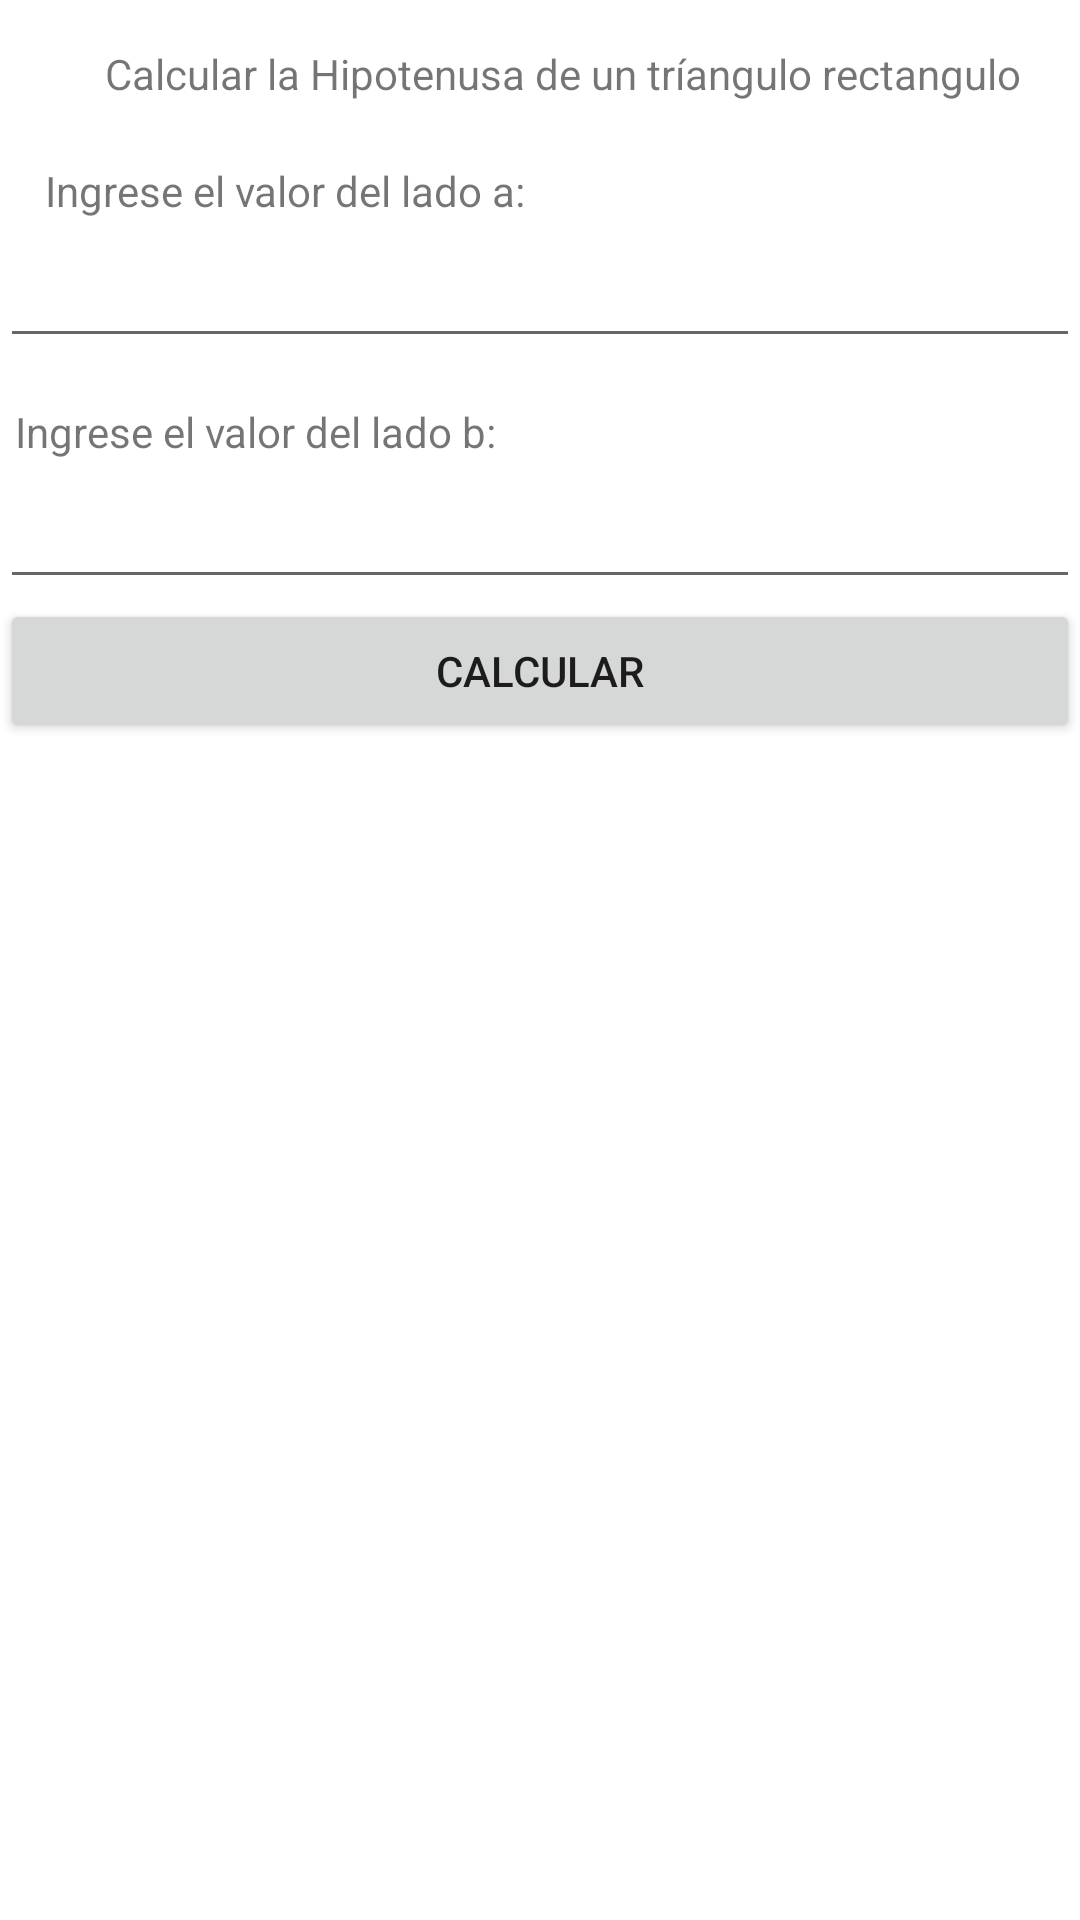

Produce the Android XML layout that renders to this screen, including the resource entries it uses.
<!-- AndroidManifest.xml: application theme Theme.EvaluaciónSemana4 -->
<!-- res/layout/activity_main.xml -->
<?xml version="1.0" encoding="utf-8"?>
<androidx.appcompat.widget.LinearLayoutCompat xmlns:android="http://schemas.android.com/apk/res/android"
    xmlns:app="http://schemas.android.com/apk/res-auto"
    xmlns:tools="http://schemas.android.com/tools"
    android:layout_width="match_parent"
    android:layout_height="match_parent"
    tools:context=".MainActivity"
    android:orientation="vertical"
    android:layout_margin="15dp">

    <TextView
        android:layout_width="match_parent"
        android:layout_height="wrap_content"
        android:text="Calcular la Hipotenusa de un tríangulo rectangulo"
        android:textAlignment="center"
        android:layout_marginTop="15dp"
        android:layout_marginLeft="15dp"
        android:layout_marginBottom="5dp"
        />
    <ImageView
        android:layout_width="match_parent"
        android:layout_height="wrap_content"
        android:layout_gravity="center"
        android:src="@drawable/triangulo"
        />

    <TextView
        android:layout_width="wrap_content"
        android:layout_height="wrap_content"
        android:text="Ingrese el valor del lado a: "
        android:layout_marginTop="15dp"
        android:layout_marginLeft="15dp"
        android:layout_marginBottom="5dp"
        />
    <EditText
        android:id="@+id/edt1"
        android:layout_width="match_parent"
        android:layout_height="wrap_content"
        android:inputType="number"
        />
    <TextView
        android:layout_width="wrap_content"
        android:layout_height="wrap_content"
        android:text="Ingrese el valor del lado b: "
        android:layout_marginTop="15dp"
        android:layout_marginLeft="5dp"
        android:layout_marginBottom="5dp"
        />
    <EditText
        android:id="@+id/edt2"
        android:layout_width="match_parent"
        android:layout_height="wrap_content"
        android:inputType="number"
        />

    <Button
        android:id="@+id/btnCalcular"
        android:layout_width="match_parent"
        android:layout_height="wrap_content"
        android:text="Calcular" />





</androidx.appcompat.widget.LinearLayoutCompat>
<!-- resources referenced by this layout -->
<resources>
  <style name="Theme.EvaluaciónSemana4" parent="Theme.MaterialComponents.DayNight.DarkActionBar">
          
          <item name="colorPrimary">@color/purple_500</item>
          <item name="colorPrimaryVariant">@color/purple_700</item>
          <item name="colorOnPrimary">@color/white</item>
          
          <item name="colorSecondary">@color/teal_200</item>
          <item name="colorSecondaryVariant">@color/teal_700</item>
          <item name="colorOnSecondary">@color/black</item>
          
          <item name="android:statusBarColor" tools:targetApi="l">?attr/colorPrimaryVariant</item>
          
      </style>
  <!-- not gathered from this repository: default colours our renderer supplied (Android Studio template values) -->
  <color name="purple_500">#FF6200EE</color>
  <color name="purple_700">#FF3700B3</color>
  <color name="teal_200">#FF03DAC5</color>
  <color name="teal_700">#FF018786</color>
  <color name="black">#FF000000</color>
  <color name="white">#FFFFFFFF</color>
</resources>
